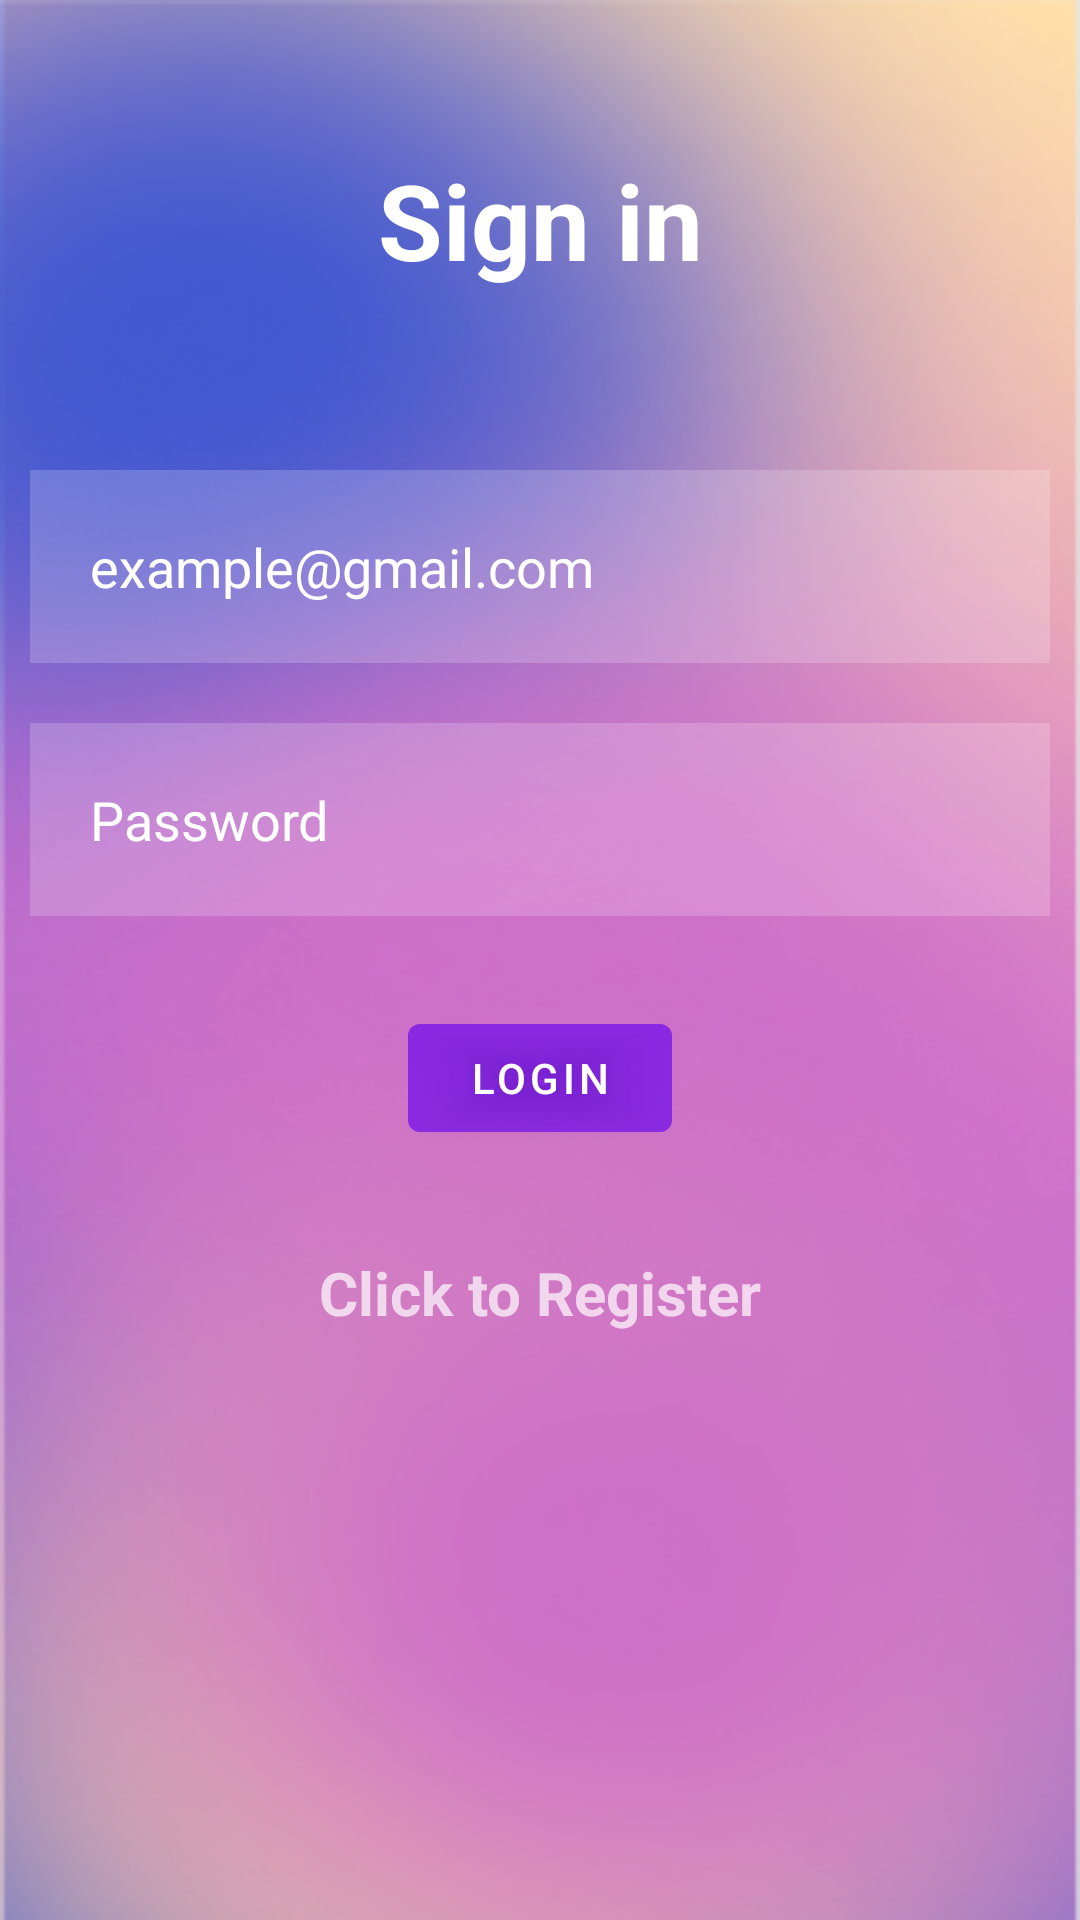

Write the Android layout XML for this screen, with the resource values it uses.
<!-- AndroidManifest.xml: application theme Theme.EFolder -->
<!-- res/layout/login_activity.xml -->
<?xml version="1.0" encoding="utf-8"?>
<RelativeLayout xmlns:android="http://schemas.android.com/apk/res/android"
    xmlns:app="http://schemas.android.com/apk/res-auto"
    xmlns:tools="http://schemas.android.com/tools"
    android:layout_width="match_parent"
    android:layout_height="match_parent"
    android:background="@drawable/ic_background_img"
    tools:context=".MainActivity">

    <TextView
        android:layout_width="match_parent"
        android:layout_height="wrap_content"
        android:id="@+id/signin"
        android:text="Sign in"
        android:textColor="@color/white"
        android:textSize="35dp"
        android:textStyle="bold"
        android:layout_margin="50dp"
        android:gravity="center"/>

    <EditText
        android:id="@+id/email_login"
        android:layout_width="match_parent"
        android:layout_height="wrap_content"
        android:layout_below="@id/signin"
        android:layout_marginStart="10dp"
        android:layout_marginTop="10dp"
        android:layout_marginEnd="10dp"
        android:layout_marginBottom="10dp"
        android:background="#30ffffff"
        android:drawableLeft="@drawable/ic_baseline_person_outline_24"
        android:drawablePadding="20dp"
        android:hint="example@gmail.com"
        android:padding="20dp"
        android:textColor="@color/white"
        android:textColorHint="@color/white" />

    <EditText
        android:id="@+id/password_login"
        android:layout_width="match_parent"
        android:layout_height="wrap_content"
        android:layout_below="@id/email_login"
        android:layout_marginStart="10dp"
        android:layout_marginTop="10dp"
        android:layout_marginEnd="10dp"
        android:layout_marginBottom="10dp"
        android:background="#30ffffff"
        android:drawableLeft="@drawable/ic_baseline_info_24"
        android:drawablePadding="20dp"
        android:hint="Password"
        android:inputType="textPassword"
        android:padding="20dp"
        android:textColor="@color/white"
        android:textColorHint="@color/white" />

    <com.google.android.material.button.MaterialButton
        android:id="@+id/loginbtn"
        android:layout_width="wrap_content"
        android:layout_height="wrap_content"
        android:layout_below="@id/password_login"
        android:layout_centerHorizontal="true"
        android:layout_marginStart="20dp"
        android:layout_marginTop="20dp"
        android:layout_marginEnd="20dp"
        android:layout_marginBottom="20dp"
        android:backgroundTint="@color/purple_500"
        android:text="LOGIN" />





    <ProgressBar
        android:layout_below="@id/loginbtn"
        android:id="@+id/prog_login"
        android:visibility="gone"
        android:layout_width="wrap_content"
        android:layout_height="wrap_content">

    </ProgressBar>
    <TextView
        android:layout_width="match_parent"
        android:layout_height="wrap_content"
        android:textStyle="bold"
        android:textSize="20dp"
        android:layout_marginTop="14dp"
        android:id="@+id/RegisterNow"
        android:layout_below="@id/loginbtn"
        android:text="Click to Register"
        android:textAlignment="center"
        android:layout_centerHorizontal="true"/>




</RelativeLayout>
<!-- resources referenced by this layout -->
<resources>
  <color name="purple_500">#666200EE</color>
  <color name="white">#FFFFFFFF</color>
  <!-- drawable ic_background_img: png bitmap (drawable, 123328 bytes) -->
  <style name="Theme.EFolder" parent="Theme.MaterialComponents.NoActionBar">
          
          <item name="colorPrimary">@color/purple_500</item>
          <item name="colorPrimaryVariant">@color/purple_700</item>
          <item name="colorOnPrimary">@color/white</item>
          
          <item name="colorSecondary">@color/teal_200</item>
          <item name="colorSecondaryVariant">@color/teal_700</item>
          <item name="colorOnSecondary">@color/black</item>
          
          <item name="android:statusBarColor">?attr/colorPrimaryVariant</item>
          
      </style>
  <color name="purple_700">#FF3700B3</color>
  <color name="teal_200">#FF03DAC5</color>
  <color name="teal_700">#FF018786</color>
  <color name="black">#FF000000</color>
</resources>
